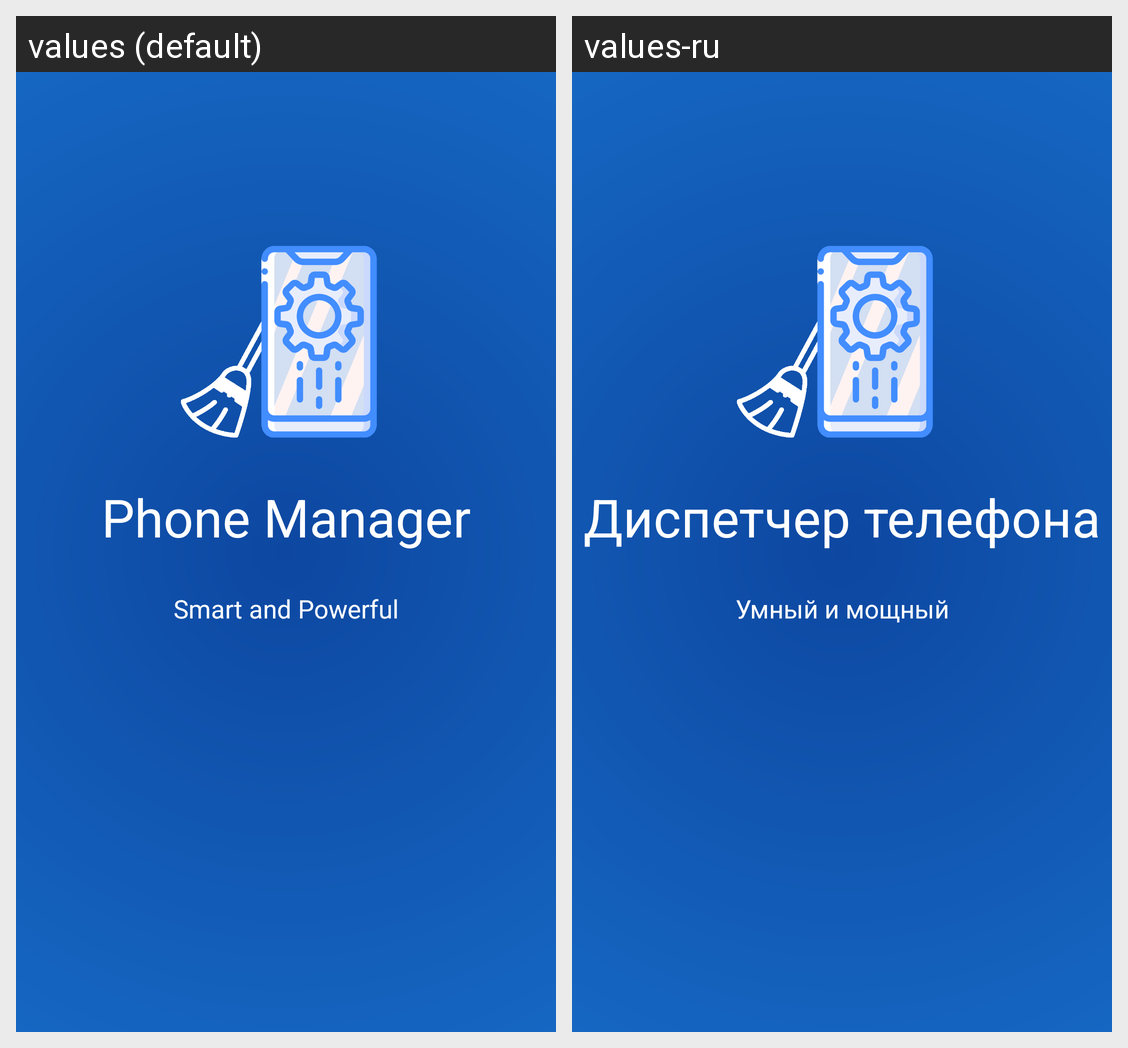

The same Android screen rendered under two of its app's locales, left to right. List the strings drawn on it with the default value and each locale's translation.
Android screen res/layout/act_splash.xml rendered under 2 locales, left to right: values (default), values-ru. Device: Nexus 5 (rendered at 1080×1920; each locale shown at half size, 540×960, under a caption strip naming it); theme AppTheme.
Strings drawn on this screen, with the default value and each locale's value (text and hints the layout hard-codes, and strings that could not be matched under every locale, appear in the picture but are not listed):

activity_splash_text_title
  values: Phone Manager
  values-ru: Диспетчер телефона

activity_splash_text_desc
  values: Smart and Powerful
  values-ru: Умный и мощный
